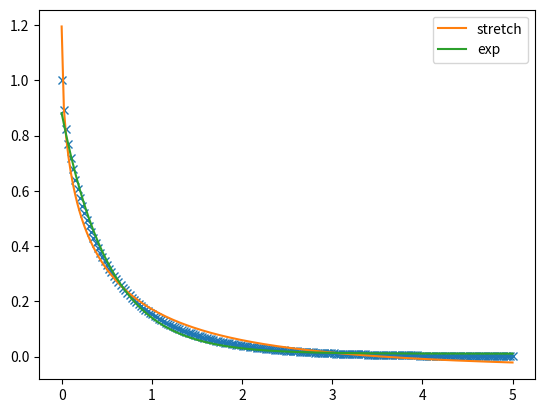

Generate this figure with matplotlib:
import numpy as np
from numpy import exp,sqrt
import matplotlib.pyplot as plt
from scipy.optimize import curve_fit
from numpy.random import random,seed



def exp_fit(x,y,Amp=None,ss=None,tau=None) :
	if not Amp :
		Amp=max(y)-min(y)
	if not ss :
		ss=y[-1]
	if not tau :
		tau=x[int(len(x)/10)]-x[0]
	def f(x,Amp,ss,tau) :
		return Amp*np.exp(-x/tau)+ss
	p0=[Amp,ss,tau]
	popt, pcov = curve_fit(f, x, y, p0)
	return(popt,f(x,popt[0],popt[1],popt[2]))

def stretch_exp_fit(x,y,Amp=None,ss=None,tau=None) :
	if not Amp :
		Amp=max(y)-min(y)
	if not ss :
		ss=y[-1]
	if not tau :
		tau=x[int(len(x)/10)]-x[0]
	def f(x,Amp,ss,tau) :
		return Amp*np.exp(-np.sqrt(x/tau))+ss
	p0=[Amp,ss,tau]
	popt, pcov = curve_fit(f, x, y, p0)
	return(popt,f(x,popt[0],popt[1],popt[2]))

seed(1234)

taux=random(1000)

x=np.linspace(0,5,200)
y=np.zeros(200)

for tau in taux :
	y+=exp(-x/tau)

y=y/len(taux)
plt.plot(x,y,'x')

popt,yfit=stretch_exp_fit(x,y)
plt.plot(x,yfit,label='stretch')

popt,yfit=exp_fit(x,y)
plt.plot(x,yfit,label='exp')

plt.legend()
plt.show()

